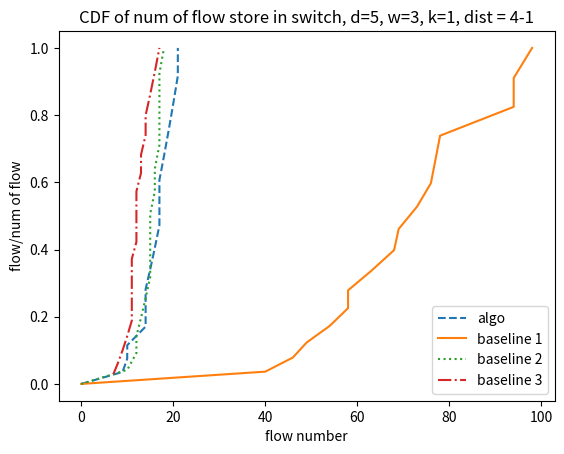

The matplotlib source for this figure:
import numpy as np 
from matplotlib import pyplot as plt 

algo_5_3_k1_x =[9, 21, 14, 10, 17, 16, 0, 0, 21, 17, 10, 14, 14, 19, 0, 0, 15, 20, 17, 18]
b1_5_3_k1_x = [94, 76, 94, 58, 98, 58, 0, 0, 63, 78, 68, 73, 69, 77, 0, 0, 40, 49, 46, 54]
b2_5_3_k1_x =[15, 12, 10, 16, 17, 12, 0, 0, 15, 15, 16, 15, 14, 18, 0, 0, 13, 17, 17, 17]
b3_5_3_k1_x =[8, 11, 7, 15, 16, 12, 9, 11, 11, 17, 13, 11, 12, 13, 12, 10, 14, 14, 12, 11]

algo_5_3_k5_x = [15, 17, 13, 18, 14, 19, 1, 1, 15, 18, 12, 15, 14, 13, 4, 3, 20, 16, 15, 16]
b1_5_3_k5_x = [94, 76, 94, 59, 98, 58, 2, 0, 66, 75, 73, 69, 81, 65, 4, 3, 48, 52, 52, 42]
b2_5_3_k5_x = [15, 19, 16, 14, 11, 10, 1, 0, 15, 14, 12, 15, 14, 15, 2, 4, 16, 12, 17, 17]
b3_5_3_k5_x = [4, 13, 8, 12, 16, 13, 12, 9, 17, 12, 13, 12, 16, 11, 14, 11, 13, 13, 10, 10]


algo_5_3_k1_y = []
b1_5_3_k1_y = [] 
b2_5_3_k1_y = [] 
b3_5_3_k1_y = [] 

algo_5_3_k5_y = []
b1_5_3_k5_y = [] 
b2_5_3_k5_y = [] 
b3_5_3_k5_y = [] 

x_k1 = [algo_5_3_k1_x,b1_5_3_k1_x,b2_5_3_k1_x,b3_5_3_k1_x]
x_k5 = [algo_5_3_k5_x,b1_5_3_k5_x,b2_5_3_k5_x,b3_5_3_k5_x]

y_k1 = [algo_5_3_k1_y,b1_5_3_k1_y,b2_5_3_k1_y,b3_5_3_k1_y]
y_k5 = [algo_5_3_k5_y,b1_5_3_k5_y,b2_5_3_k5_y,b3_5_3_k5_y]

sorted_x_k1 =[]
sorted_x_k5 =[]
sum_k1 = []
sum_k5 = []
for i in x_k1:
    tmp = 0
    for data in i:
        tmp += data
    sum_k1.append(tmp)

for i in x_k5:
    tmp = 0
    for data in i:
        tmp += data
    sum_k5.append(tmp)


for index,x in enumerate(x_k1):
    tmp = 0
    tmp_x = sorted(x)
    sorted_x_k1.append(tmp_x)
    for data in tmp_x:
        tmp += data
        y_k1[index].append(tmp/sum_k1[index])

for index,x in enumerate(x_k5):
    tmp = 0
    tmp_x = sorted(x)
    sorted_x_k5.append(tmp_x)
    for data in tmp_x:
        tmp += data
        y_k5[index].append(tmp/sum_k5[index])

plt.title("CDF of num of flow store in switch, d=5, w=3, k=1, dist = 4-1") 
plt.xlabel("flow number") 
plt.ylabel("flow/num of flow") 

### k = 1
plt.plot(sorted_x_k1[0],y_k1[0],label='algo',linestyle = 'dashed')
plt.plot(sorted_x_k1[1],y_k1[1],label='baseline 1',linestyle = 'solid')
plt.plot(sorted_x_k1[2],y_k1[2],label='baseline 2',linestyle = 'dotted')
plt.plot(sorted_x_k1[3],y_k1[3],label='baseline 3',linestyle = '-.')

### k = 5
# plt.plot(sorted_x_k5[0],y_k5[0],label='algo',linestyle = 'dashed')
# plt.plot(sorted_x_k5[1],y_k5[1],label='baseline 1',linestyle = 'solid')
# plt.plot(sorted_x_k5[2],y_k5[2],label='baseline 2',linestyle = 'dotted')
# plt.plot(sorted_x_k5[3],y_k5[3],label='baseline 3',linestyle = '-.')

plt.legend()
plt.show()